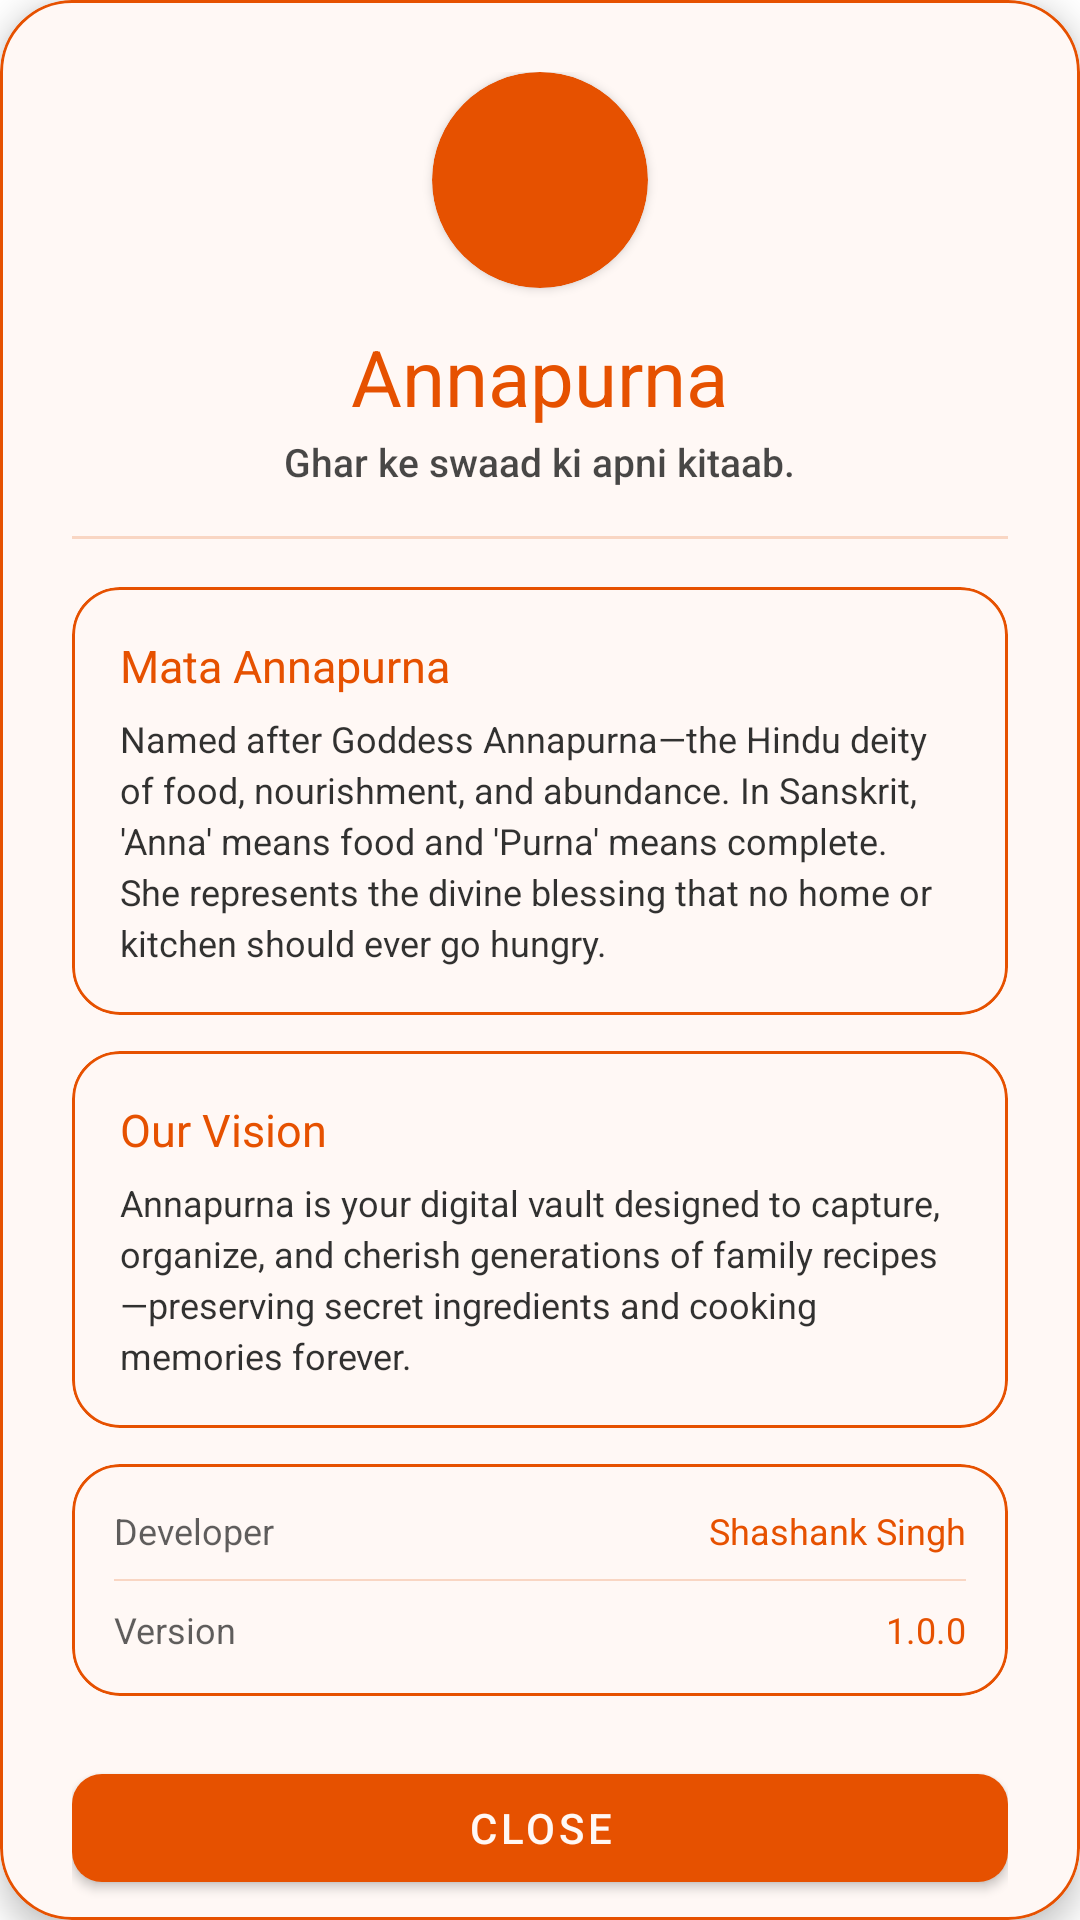

Here is an Android app screen rendered from its layout file. Give the layout XML and the strings, colors and styles it references.
<!-- AndroidManifest.xml: application theme Theme.Annapurna -->
<!-- res/layout/dialog_about_us.xml -->
<?xml version="1.0" encoding="utf-8"?>
<com.google.android.material.card.MaterialCardView xmlns:android="http://schemas.android.com/apk/res/android"
    xmlns:app="http://schemas.android.com/apk/res-auto"
    android:layout_width="match_parent"
    android:layout_height="wrap_content"
    app:cardBackgroundColor="?attr/kitchenBg"
    app:cardCornerRadius="24dp"
    app:cardElevation="6dp"
    app:strokeColor="?attr/kitchenPrimary"
    app:strokeWidth="1dp">

    <ScrollView
        android:layout_width="match_parent"
        android:layout_height="wrap_content"
        android:scrollbars="none">

        <LinearLayout
            android:layout_width="match_parent"
            android:layout_height="wrap_content"
            android:gravity="center_horizontal"
            android:orientation="vertical"
            android:padding="24dp">

            
            <com.google.android.material.card.MaterialCardView
                android:layout_width="72dp"
                android:layout_height="72dp"
                app:cardBackgroundColor="?attr/kitchenPrimary"
                app:cardCornerRadius="36dp"
                app:cardElevation="2dp"
                app:strokeWidth="0dp">

                <ImageView
                    android:id="@+id/imgAppLogo"
                    android:layout_width="match_parent"
                    android:layout_height="match_parent"
                    android:contentDescription="@string/app_name"
                    android:padding="12dp"
                    android:src="@mipmap/ic_launcher" />
            </com.google.android.material.card.MaterialCardView>

            
            <TextView
                android:layout_width="wrap_content"
                android:layout_height="wrap_content"
                android:layout_marginTop="12dp"
                android:fontFamily="sans-serif-bold"
                android:text="@string/app_name"
                android:textColor="?attr/kitchenPrimary"
                android:textSize="26sp" />

            <TextView
                android:layout_width="wrap_content"
                android:layout_height="wrap_content"
                android:layout_marginTop="2dp"
                android:fontFamily="sans-serif-medium"
                android:text="@string/app_tagline"
                android:textColor="?attr/kitchenTextMain"
                android:textSize="13sp"
                android:alpha="0.8" />

            <View
                android:layout_width="match_parent"
                android:layout_height="1dp"
                android:layout_marginVertical="16dp"
                android:alpha="0.2"
                android:background="?attr/kitchenPrimary" />

            
            <com.google.android.material.card.MaterialCardView
                android:layout_width="match_parent"
                android:layout_height="wrap_content"
                android:layout_marginBottom="12dp"
                app:cardBackgroundColor="?attr/kitchenBg"
                app:cardCornerRadius="16dp"
                app:cardElevation="0dp"
                app:strokeColor="?attr/kitchenPrimary"
                app:strokeWidth="1dp">

                <LinearLayout
                    android:layout_width="match_parent"
                    android:layout_height="wrap_content"
                    android:orientation="vertical"
                    android:padding="16dp">

                    <TextView
                        android:layout_width="wrap_content"
                        android:layout_height="wrap_content"
                        android:fontFamily="sans-serif-bold"
                        android:text="@string/about_annapurna_title"
                        android:textColor="?attr/kitchenPrimary"
                        android:textSize="15sp" />

                    <TextView
                        android:layout_width="match_parent"
                        android:layout_height="wrap_content"
                        android:layout_marginTop="6dp"
                        android:fontFamily="sans-serif"
                        android:lineSpacingExtra="3dp"
                        android:text="@string/about_annapurna_desc"
                        android:textColor="?attr/kitchenTextMain"
                        android:textSize="12sp"
                        android:alpha="0.9" />
                </LinearLayout>
            </com.google.android.material.card.MaterialCardView>

            
            <com.google.android.material.card.MaterialCardView
                android:layout_width="match_parent"
                android:layout_height="wrap_content"
                android:layout_marginBottom="12dp"
                app:cardBackgroundColor="?attr/kitchenBg"
                app:cardCornerRadius="16dp"
                app:cardElevation="0dp"
                app:strokeColor="?attr/kitchenPrimary"
                app:strokeWidth="1dp">

                <LinearLayout
                    android:layout_width="match_parent"
                    android:layout_height="wrap_content"
                    android:orientation="vertical"
                    android:padding="16dp">

                    <TextView
                        android:layout_width="wrap_content"
                        android:layout_height="wrap_content"
                        android:fontFamily="sans-serif-bold"
                        android:text="Our Vision"
                        android:textColor="?attr/kitchenPrimary"
                        android:textSize="15sp" />

                    <TextView
                        android:layout_width="match_parent"
                        android:layout_height="wrap_content"
                        android:layout_marginTop="6dp"
                        android:fontFamily="sans-serif"
                        android:lineSpacingExtra="3dp"
                        android:text="Annapurna is your digital vault designed to capture, organize, and cherish generations of family recipes—preserving secret ingredients and cooking memories forever."
                        android:textColor="?attr/kitchenTextMain"
                        android:textSize="12sp"
                        android:alpha="0.9" />
                </LinearLayout>
            </com.google.android.material.card.MaterialCardView>

            
            <com.google.android.material.card.MaterialCardView
                android:layout_width="match_parent"
                android:layout_height="wrap_content"
                app:cardBackgroundColor="?attr/kitchenBg"
                app:cardCornerRadius="16dp"
                app:cardElevation="0dp"
                app:strokeColor="?attr/kitchenPrimary"
                app:strokeWidth="1dp">

                <LinearLayout
                    android:layout_width="match_parent"
                    android:layout_height="wrap_content"
                    android:orientation="vertical"
                    android:padding="14dp">

                    <RelativeLayout
                        android:layout_width="match_parent"
                        android:layout_height="wrap_content">

                        <TextView
                            android:layout_width="wrap_content"
                            android:layout_height="wrap_content"
                            android:alpha="0.7"
                            android:fontFamily="sans-serif"
                            android:text="Developer"
                            android:textColor="?attr/kitchenTextMain"
                            android:textSize="12sp" />

                        <TextView
                            android:layout_width="wrap_content"
                            android:layout_height="wrap_content"
                            android:layout_alignParentEnd="true"
                            android:fontFamily="sans-serif-bold"
                            android:text="Shashank Singh"
                            android:textColor="?attr/kitchenPrimary"
                            android:textSize="12sp" />
                    </RelativeLayout>

                    <View
                        android:layout_width="match_parent"
                        android:layout_height="0.5dp"
                        android:layout_marginVertical="8dp"
                        android:alpha="0.2"
                        android:background="?attr/kitchenPrimary" />

                    <RelativeLayout
                        android:layout_width="match_parent"
                        android:layout_height="wrap_content">

                        <TextView
                            android:layout_width="wrap_content"
                            android:layout_height="wrap_content"
                            android:alpha="0.7"
                            android:fontFamily="sans-serif"
                            android:text="Version"
                            android:textColor="?attr/kitchenTextMain"
                            android:textSize="12sp" />

                        <TextView
                            android:layout_width="wrap_content"
                            android:layout_height="wrap_content"
                            android:layout_alignParentEnd="true"
                            android:fontFamily="sans-serif-bold"
                            android:text="1.0.0"
                            android:textColor="?attr/kitchenPrimary"
                            android:textSize="12sp" />
                    </RelativeLayout>
                </LinearLayout>
            </com.google.android.material.card.MaterialCardView>

            
            <com.google.android.material.button.MaterialButton
                android:id="@+id/btnCloseAbout"
                android:layout_width="match_parent"
                android:layout_height="wrap_content"
                android:layout_marginTop="20dp"
                android:fontFamily="sans-serif-medium"
                android:text="Close"
                android:textColor="?attr/kitchenBg"
                app:backgroundTint="?attr/kitchenPrimary"
                app:cornerRadius="10dp" />

        </LinearLayout>
    </ScrollView>
</com.google.android.material.card.MaterialCardView>
<!-- resources referenced by this layout -->
<resources>
  <!-- mipmap ic_launcher (mipmap-anydpi-v26) -->
  <?xml version="1.0" encoding="utf-8"?>
  <adaptive-icon xmlns:android="http://schemas.android.com/apk/res/android">
      
      <background android:drawable="@color/ic_launcher_background" />
      
      <foreground android:drawable="@drawable/ic_handi_logo" />
  </adaptive-icon>
  <string name="about_annapurna_desc">Named after Goddess Annapurna—the Hindu deity of food, nourishment, and abundance. In Sanskrit, \'Anna\' means food and \'Purna\' means complete. She represents the divine blessing that no home or kitchen should ever go hungry.</string>
  <string name="about_annapurna_title">Mata Annapurna</string>
  <string name="app_name">Annapurna</string>
  <string name="app_tagline">Ghar ke swaad ki apni kitaab.</string>
  <style name="Theme.Annapurna" parent="Theme.MaterialComponents.DayNight.NoActionBar">
          <item name="android:statusBarColor">?attr/kitchenPrimaryDark</item>
          <item name="android:windowLightStatusBar">false</item>
  
          
          <item name="kitchenPrimary">@color/kesar_primary</item>
          <item name="kitchenPrimaryDark">@color/kesar_primary_dark</item>
          <item name="kitchenAccent">@color/kesar_accent</item>
          <item name="kitchenBg">@color/kesar_bg_light</item>
          <item name="kitchenTextMain">@color/text_dark</item>
          <item name="kitchenTextSecondary">@color/text_muted_light</item>
      </style>
  <color name="ic_launcher_background">#FFFFFF</color>
  <!-- drawable ic_handi_logo: vector/xml drawable (drawable, 2802 chars, omitted) -->
  <color name="kesar_primary">#E65100</color>
  <color name="kesar_primary_dark">#BF360C</color>
  <color name="kesar_accent">#FF9800</color>
  <color name="kesar_bg_light">#FFF8F5</color>
  <color name="text_dark">#1A1A1A</color>
  <color name="text_muted_light">#666666</color>
</resources>
